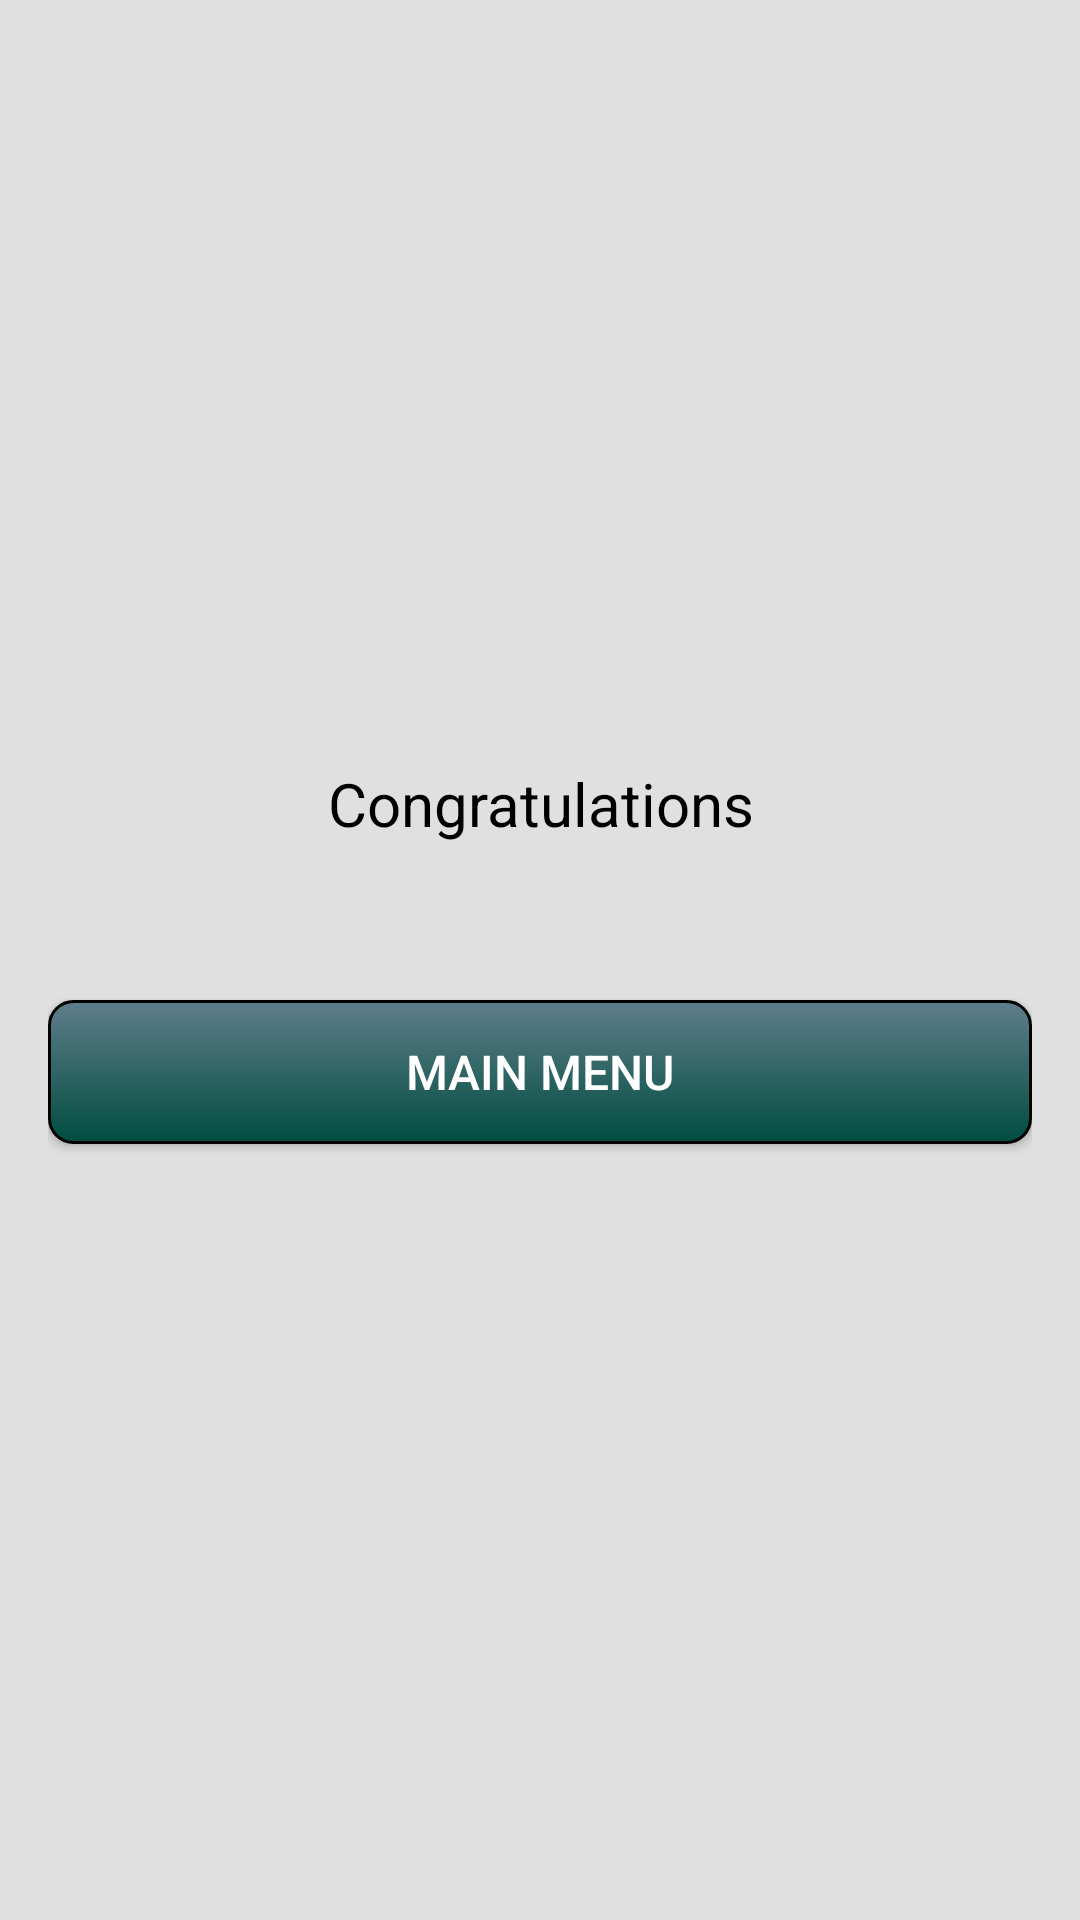

Produce the Android XML layout that renders to this screen, including the resource entries it uses.
<!-- AndroidManifest.xml: application theme AppTheme -->
<!-- res/layout/activity_game_over.xml -->
<?xml version="1.0" encoding="utf-8"?>
<ScrollView xmlns:android="http://schemas.android.com/apk/res/android"
    xmlns:tools="http://schemas.android.com/tools"
    style="@style/scroll_view_style"
    tools:context="com.example.android.mechanicsquiz.GameOver" >

    <LinearLayout
        android:id="@+id/activity_main"
        style="@style/linear_layouts_style"
        android:layout_gravity="center">

        <TextView
            android:id="@+id/congratulations"
            style="@style/typical_text_style"
            android:layout_width="match_parent"
            android:layout_height="wrap_content"
            android:text="@string/congratulations" />




        <Button
            android:id="@+id/go_to_main_screen"
            style="@style/normal_buttons_style"
            android:text="@string/button_back_menu" />

    </LinearLayout>
</ScrollView>
<!-- resources referenced by this layout -->
<resources>
  <string name="button_back_menu">Main menu</string>
  <string name="congratulations">Congratulations</string>
  <style name="linear_layouts_style">
          <item name="android:layout_width">match_parent</item>
          <item name="android:layout_height">match_parent</item>
          <item name="android:background">@color/backgroundColor</item>
          <item name="android:gravity">center</item>
          <item name="android:orientation">vertical</item>
          <item name="android:paddingBottom">@dimen/activity_vertical_margin</item>
          <item name="android:paddingLeft">@dimen/activity_horizontal_margin</item>
          <item name="android:paddingRight">@dimen/activity_horizontal_margin</item>
          <item name="android:paddingTop">@dimen/activity_vertical_margin</item>
  
      </style>
  <style name="normal_buttons_style">
          <item name="android:layout_alignParentBottom">true</item>
          <item name="android:layout_marginTop">40dp</item>
          <item name="android:layout_marginBottom">16dp</item>
          <item name="android:textSize">16sp</item>
          <item name="android:layout_width">match_parent</item>
          <item name="android:layout_height">wrap_content</item>
          <item name="android:textColor">#FFFFFF</item>
          <item name="android:background">@drawable/my_buttons</item>
      </style>
  <style name="scroll_view_style">
          <item name="android:layout_width">match_parent</item>
          <item name="android:layout_height">match_parent</item>
          <item name="android:background">@color/backgroundColor</item>
      </style>
  <style name="typical_text_style">
          <item name="android:layout_marginBottom">12dp</item>
          <item name="android:layout_marginTop">12dp</item>
          <item name="android:textSize">20sp</item>
          <item name="android:gravity">center</item>
          <item name="android:layout_width">wrap_content</item>
          <item name="android:layout_height">wrap_content</item>
          <item name="android:textColor">@color/textColor</item>
      </style>
  <style name="AppTheme" parent="Theme.AppCompat.Light.DarkActionBar">
          
          <item name="colorPrimary">@color/colorPrimary</item>
          <item name="colorPrimaryDark">@color/colorPrimaryDark</item>
          <item name="colorAccent">@color/colorAccent</item>
      </style>
  <color name="backgroundColor">#E0E0E0</color>
  <dimen name="activity_vertical_margin">16dp</dimen>
  <dimen name="activity_horizontal_margin">16dp</dimen>
  <!-- drawable my_buttons (drawable) -->
  <?xml version="1.0" encoding="utf-8"?>
  <selector xmlns:android="http://schemas.android.com/apk/res/android">
      <item android:state_pressed="true">
          <shape android:shape="rectangle">
              <corners android:radius="5dp" />
              <stroke android:width="1dp" android:color="#FFFFFF" />
              <gradient android:angle="-90" android:endColor="#00ACC1" android:startColor="#00897B" />
          </shape>
      </item>
      <item>
          <shape android:shape="rectangle">
              <corners android:radius="8dp" />
              <stroke android:width="1dp" android:color="#000000" />
              <gradient android:angle="-90" android:endColor="#004D40" android:startColor="#607D8B" />
          </shape>
      </item>
  </selector>
  <color name="textColor">#000000</color>
  <color name="colorPrimary">#00897B</color>
  <color name="colorPrimaryDark">#004D40</color>
  <color name="colorAccent">#263238</color>
</resources>
